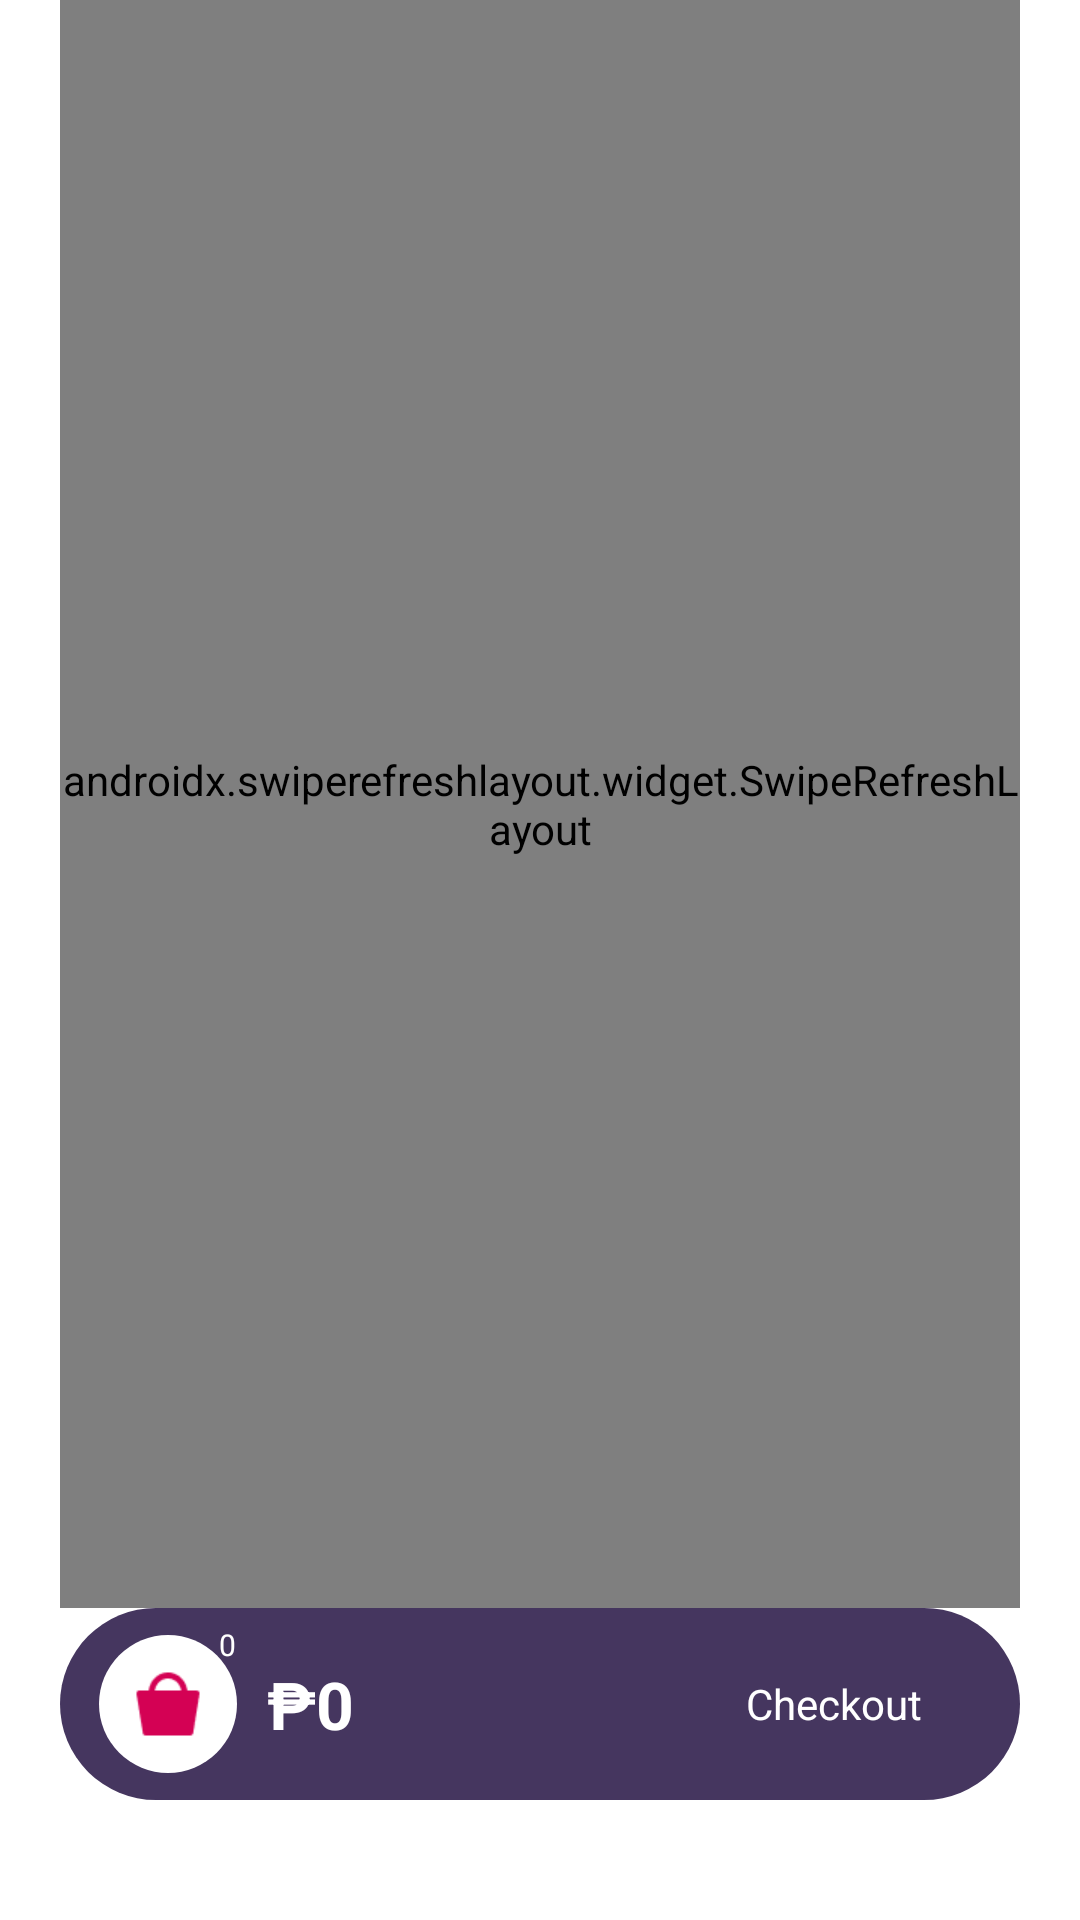

Android layout source for this screen:
<!-- AndroidManifest.xml: activity theme Theme.SIMProject.NoActionBar -->
<!-- res/layout/fragment_sim_offer.xml -->
<?xml version="1.0" encoding="utf-8"?>
<androidx.constraintlayout.widget.ConstraintLayout xmlns:android="http://schemas.android.com/apk/res/android"
    xmlns:app="http://schemas.android.com/apk/res-auto"
    android:layout_width="match_parent"
    android:layout_height="match_parent"
    android:background="@color/layout_bg">

    <androidx.swiperefreshlayout.widget.SwipeRefreshLayout
        android:id="@+id/fragment_sim_offer_refresh_layout_srl"
        android:layout_width="match_parent"
        android:layout_height="0dp"
        android:layout_marginLeft="@dimen/dimen_20"
        android:layout_marginRight="@dimen/dimen_20"
        app:layout_constraintBottom_toTopOf="@id/fragment_sim_offer_cart_group"
        app:layout_constraintTop_toTopOf="parent">

        <androidx.recyclerview.widget.RecyclerView
            android:id="@+id/fragment_sim_offer_goods_list_rv"
            android:layout_width="match_parent"
            android:layout_height="match_parent" />

    </androidx.swiperefreshlayout.widget.SwipeRefreshLayout>

    <include
        layout="@layout/layout_loading"
        android:layout_width="wrap_content"
        android:layout_height="wrap_content"
        android:visibility="gone"
        app:layout_constraintBottom_toTopOf="@id/fragment_sim_offer_cart_group"
        app:layout_constraintLeft_toLeftOf="parent"
        app:layout_constraintRight_toRightOf="parent"
        app:layout_constraintTop_toTopOf="parent" />

    <ViewStub
        android:id="@+id/layout_tip_vs"
        android:layout_width="wrap_content"
        android:layout_height="wrap_content"
        android:layout="@layout/layout_tip"
        app:layout_constraintBottom_toTopOf="@id/fragment_sim_offer_cart_group"
        app:layout_constraintLeft_toLeftOf="parent"
        app:layout_constraintRight_toRightOf="parent"
        app:layout_constraintTop_toTopOf="parent" />


    <androidx.constraintlayout.widget.Group
        android:id="@+id/fragment_sim_offer_cart_list_group"
        android:layout_width="match_parent"
        android:layout_height="0dp"
        android:background="@drawable/cart_list_bg"
        android:visibility="gone"
        app:constraint_referenced_ids="fragment_sim_offer_cart_added_tv,fragment_sim_offer_cart_clear_tv,fragment_sim_offer_cart_list_rv,fragment_sim_offer_cart_select_all_cb,fragment_sim_offer_cart_select_all_tv"
        app:layout_constraintBottom_toTopOf="@id/fragment_sim_offer_cart_group"
        app:layout_constraintHeight_percent="0.6"
        app:layout_constraintLeft_toLeftOf="parent"
        app:layout_constraintRight_toRightOf="parent" />

    <TextView
        android:id="@+id/fragment_sim_offer_cart_added_tv"
        android:layout_width="wrap_content"
        android:layout_height="wrap_content"
        android:layout_marginLeft="40dp"
        android:layout_marginTop="40dp"
        android:text="Added"
        android:textColor="@color/white"
        android:textSize="22sp"
        app:layout_constraintLeft_toLeftOf="@id/fragment_sim_offer_cart_list_group"
        app:layout_constraintTop_toTopOf="@id/fragment_sim_offer_cart_list_group" />

    <TextView
        android:id="@+id/fragment_sim_offer_cart_clear_tv"
        android:layout_width="wrap_content"
        android:layout_height="wrap_content"
        android:layout_marginTop="@dimen/dimen_42"
        android:layout_marginRight="@dimen/dimen_20"
        android:text="@string/clear_cart"
        android:textColor="@color/color_93E9BE"
        android:textSize="@dimen/text_size_18"
        app:layout_constraintRight_toRightOf="@id/fragment_sim_offer_cart_list_group"
        app:layout_constraintTop_toTopOf="@id/fragment_sim_offer_cart_list_group" />

    <androidx.recyclerview.widget.RecyclerView
        android:id="@+id/fragment_sim_offer_cart_list_rv"
        android:layout_width="match_parent"
        android:layout_height="0dp"
        android:layout_marginTop="@dimen/dimen_10"
        android:layout_marginBottom="@dimen/dimen_20"
        app:layout_constraintBottom_toBottomOf="parent"
        app:layout_constraintBottom_toTopOf="@id/fragment_sim_offer_cart_select_all_cb"
        app:layout_constraintHeight_default="spread"
        app:layout_constraintLeft_toLeftOf="@id/fragment_sim_offer_cart_list_group"
        app:layout_constraintTop_toBottomOf="@id/fragment_sim_offer_cart_clear_tv" />


    <CheckBox
        android:id="@+id/fragment_sim_offer_cart_select_all_cb"
        android:layout_width="wrap_content"
        android:layout_height="wrap_content"
        android:layout_marginLeft="@dimen/dimen_20"
        android:layout_marginBottom="@dimen/dimen_23"
        app:layout_constraintBottom_toBottomOf="@id/fragment_sim_offer_cart_list_group"
        app:layout_constraintLeft_toLeftOf="@id/fragment_sim_offer_cart_list_group" />

    <TextView
        android:id="@+id/fragment_sim_offer_cart_select_all_tv"
        android:layout_width="wrap_content"
        android:layout_height="wrap_content"
        android:layout_marginBottom="@dimen/dimen_23"
        android:text="@string/select_all"
        android:textColor="@color/white"
        android:textSize="@dimen/text_size_14"
        app:layout_constraintBottom_toBottomOf="@id/fragment_sim_offer_cart_list_group"
        app:layout_constraintLeft_toRightOf="@id/fragment_sim_offer_cart_select_all_cb"
        app:layout_constraintTop_toTopOf="@id/fragment_sim_offer_cart_select_all_cb" />

    <androidx.constraintlayout.widget.Group
        android:id="@+id/fragment_sim_offer_cart_group"
        android:layout_width="match_parent"
        android:layout_height="0dp"
        android:layout_marginLeft="@dimen/dimen_20"
        android:layout_marginRight="@dimen/dimen_20"
        android:layout_marginBottom="@dimen/dimen_40"
        android:background="@drawable/cart_bg"
        app:constraint_referenced_ids="fragment_sim_offer_cart_iv,fragment_sim_offer_cart_select_num_tv,fragment_sim_offer_cart_total_amount_tv,fragment_sim_offer_cart_checkout_tv"
        app:layout_constraintBottom_toBottomOf="parent"
        app:layout_constraintHeight_percent="0.1"
        app:layout_constraintLeft_toLeftOf="parent"
        app:layout_constraintRight_toRightOf="parent" />

    <ImageView
        android:id="@+id/fragment_sim_offer_cart_iv"
        android:layout_width="@dimen/dimen_46"
        android:layout_height="@dimen/dimen_46"
        android:layout_marginLeft="@dimen/dimen_13"
        android:background="@drawable/cart_image_bg"
        android:padding="@dimen/dimen_11"
        android:src="@mipmap/cart"
        app:layout_constraintBottom_toBottomOf="@id/fragment_sim_offer_cart_group"
        app:layout_constraintLeft_toLeftOf="@id/fragment_sim_offer_cart_group"
        app:layout_constraintTop_toTopOf="@id/fragment_sim_offer_cart_group" />

    <TextView
        android:id="@+id/fragment_sim_offer_cart_select_num_tv"
        android:layout_width="@dimen/dimen_15"
        android:layout_height="@dimen/dimen_15"
        android:background="@drawable/cart_num_bg"
        android:gravity="center"
        android:text="0"
        android:textColor="@color/white"
        android:textSize="@dimen/text_size_10"
        app:layout_constraintCircle="@id/fragment_sim_offer_cart_iv"
        app:layout_constraintCircleAngle="45"
        app:layout_constraintCircleRadius="@dimen/dimen_28"
        app:layout_constraintLeft_toLeftOf="@id/fragment_sim_offer_cart_group"
        app:layout_constraintTop_toTopOf="@id/fragment_sim_offer_cart_group" />

    <TextView
        android:id="@+id/fragment_sim_offer_cart_total_amount_tv"
        android:layout_width="wrap_content"
        android:layout_height="wrap_content"
        android:layout_marginLeft="@dimen/dimen_10"
        android:text="₱0"
        android:textColor="@color/white"
        android:textSize="@dimen/text_size_22"
        android:textStyle="bold"
        app:layout_constraintBottom_toBottomOf="@id/fragment_sim_offer_cart_group"
        app:layout_constraintHorizontal_weight="1"
        app:layout_constraintLeft_toRightOf="@id/fragment_sim_offer_cart_iv"
        app:layout_constraintTop_toTopOf="@id/fragment_sim_offer_cart_group" />

    <TextView
        android:id="@+id/fragment_sim_offer_cart_checkout_tv"
        android:layout_width="@dimen/dimen_104"
        android:layout_height="@dimen/dimen_52"
        android:layout_marginRight="@dimen/dimen_10"
        android:background="@drawable/cart_checkout_bg"
        android:gravity="center"
        android:text="@string/checkout"
        android:textColor="@color/white"
        android:textSize="@dimen/text_size_14"
        app:layout_constraintBottom_toBottomOf="@id/fragment_sim_offer_cart_group"
        app:layout_constraintRight_toRightOf="@id/fragment_sim_offer_cart_group"
        app:layout_constraintTop_toTopOf="@id/fragment_sim_offer_cart_group" />

</androidx.constraintlayout.widget.ConstraintLayout>
<!-- res/layout/layout_loading.xml (included above) -->
<?xml version="1.0" encoding="utf-8"?>
<ProgressBar xmlns:android="http://schemas.android.com/apk/res/android"
    android:id="@+id/layout_loading_loading_pb"
    android:layout_width="64dp"
    android:layout_height="64dp"/>
<!-- res/layout/layout_tip.xml (included above) -->
<?xml version="1.0" encoding="utf-8"?>
<TextView xmlns:android="http://schemas.android.com/apk/res/android"
    android:layout_width="wrap_content"
    android:layout_height="wrap_content"
    android:text="@string/data_exception_tip"
    android:textSize="@dimen/tip_text_size"
    android:gravity="center"
    android:textColor="@color/white"
    />
<!-- resources referenced by this layout -->
<resources>
  <color name="white">#FFFFFFFF</color>
  <dimen name="dimen_10">10dp</dimen>
  <dimen name="dimen_104">104dp</dimen>
  <dimen name="dimen_11">11dp</dimen>
  <dimen name="dimen_13">13dp</dimen>
  <dimen name="dimen_15">15dp</dimen>
  <dimen name="dimen_20">20dp</dimen>
  <dimen name="dimen_23">23dp</dimen>
  <dimen name="dimen_28">28dp</dimen>
  <dimen name="dimen_40">40dp</dimen>
  <dimen name="dimen_42">42dp</dimen>
  <dimen name="dimen_46">46dp</dimen>
  <dimen name="dimen_52">52dp</dimen>
  <dimen name="text_size_10">10sp</dimen>
  <dimen name="text_size_14">14sp</dimen>
  <dimen name="text_size_18">18sp</dimen>
  <dimen name="text_size_22">22sp</dimen>
  <dimen name="tip_text_size">16sp</dimen>
  <!-- drawable cart_bg (drawable) -->
  <?xml version="1.0" encoding="utf-8"?>
  <shape xmlns:android="http://schemas.android.com/apk/res/android">
      <solid android:color="#45365F"/>
      <corners android:radius="100dp"/>
  
  </shape>
  <!-- drawable cart_image_bg (drawable) -->
  <?xml version="1.0" encoding="utf-8"?>
  <shape xmlns:android="http://schemas.android.com/apk/res/android">
      <solid android:color="@color/white"/>
      <corners android:radius="23dp"/>
  
  </shape>
  <!-- drawable cart_list_bg (drawable) -->
  <?xml version="1.0" encoding="utf-8"?>
  <layer-list xmlns:android="http://schemas.android.com/apk/res/android">
  
      <item android:height="40dp">
          <shape>
              <gradient
                  android:endColor="#D20E56"
                  android:startColor="#9569DB" />
              <corners
                  android:topLeftRadius="40dp"
                  android:topRightRadius="40dp" />
          </shape>
      </item>
  
  
      <item
          android:gravity="center"
          android:top="2dp">
          <shape>
              <solid android:color="#2D2042" />
              <corners
                  android:topLeftRadius="43dp"
                  android:topRightRadius="43dp" />
          </shape>
      </item>
  
  
  </layer-list>
  <!-- mipmap cart: png bitmap (mipmap-xxhdpi, 559 bytes) -->
  <string name="checkout">Checkout</string>
  <string name="clear_cart">Clear Cart</string>
  <string name="data_exception_tip">Data exception, please try to pull down and refresh</string>
  <string name="select_all">Select All</string>
  <style name="Theme.SIMProject.NoActionBar">
          <item name="windowActionBar">false</item>
          <item name="windowNoTitle">true</item>
      </style>
</resources>
